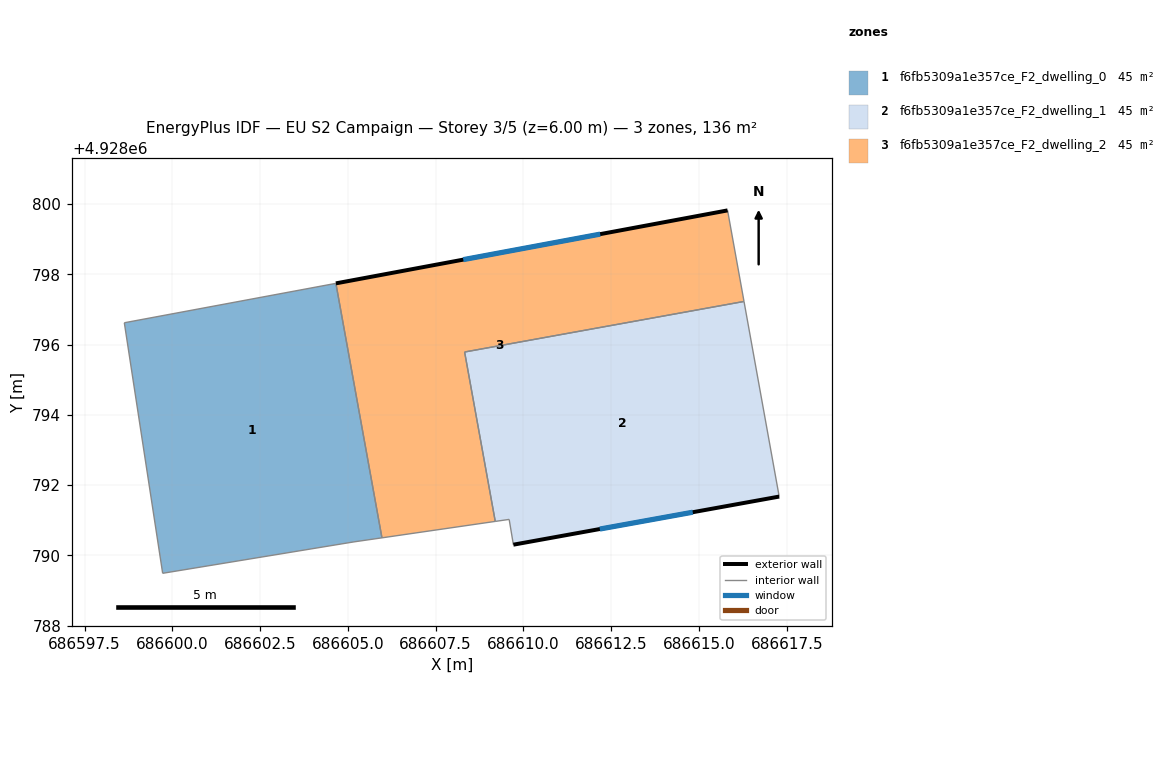
=== STOREY PLAN SPEC (per zone: floor XY polygon, exterior-wall plan segments, windows/doors) ===
zone 1: f6fb5309a1e357ce_F2_dwelling_0  (45.4 m²)
  floor: (686605.97, 4928790.50) (686604.66, 4928797.74) (686598.63, 4928796.62) (686599.72, 4928789.49) (686605.17, 4928790.38)
  interior walls: 5
zone 2: f6fb5309a1e357ce_F2_dwelling_1  (45.4 m²)
  floor: (686617.28, 4928791.67) (686616.28, 4928797.23) (686608.32, 4928795.79) (686609.20, 4928790.96) (686609.59, 4928791.02) (686609.71, 4928790.30)
  exterior wall: (686617.28, 4928791.67) – (686609.71, 4928790.30)  [7.7 m]
    window: (686614.82, 4928791.23) – (686612.17, 4928790.75)  [2.8 m²]
  interior walls: 5
zone 3: f6fb5309a1e357ce_F2_dwelling_2  (45.4 m²)
  floor: (686616.28, 4928797.23) (686615.81, 4928799.82) (686604.66, 4928797.74) (686605.97, 4928790.50) (686609.20, 4928790.96) (686608.32, 4928795.79)
  exterior wall: (686604.66, 4928797.74) – (686615.81, 4928799.82)  [11.3 m]
    window: (686608.29, 4928798.42) – (686612.19, 4928799.15)  [4.2 m²]
  interior walls: 5

=== DERIVED (storey summary) ===
Building: EU S2 Campaign
Storey: 3 of 5  (floor level z = 6.00 m)
Storey gross floor area: 136.1 m²
Zones on this storey: 3
  - f6fb5309a1e357ce_F2_dwelling_0: floor 45.4 m²
  - f6fb5309a1e357ce_F2_dwelling_1: floor 45.4 m²; exterior wall 7.7 m (23.1 m²); 1 window(s) 2.8 m²; WWR 12.2%
  - f6fb5309a1e357ce_F2_dwelling_2: floor 45.4 m²; exterior wall 11.3 m (34.0 m²); 1 window(s) 4.2 m²; WWR 12.2%
Zone adjacency (shared interzone walls):
  - f6fb5309a1e357ce_F2_dwelling_0 ↔ f6fb5309a1e357ce_F2_dwelling_2
  - f6fb5309a1e357ce_F2_dwelling_1 ↔ f6fb5309a1e357ce_F2_dwelling_2